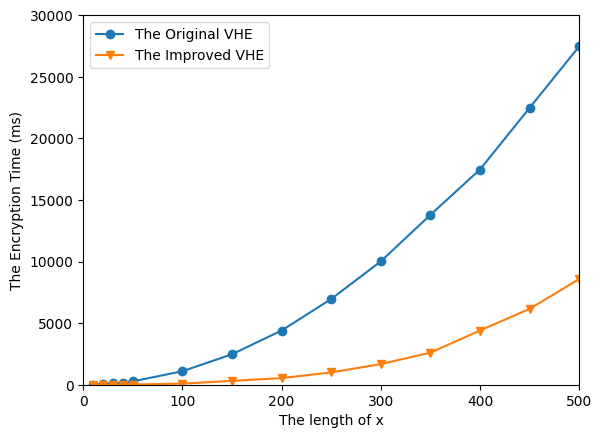

This chart was generated by the following Python code:
#coding=utf-8
#Author:Qixian Zhou
from pylab import mpl
mpl.rcParams['font.sans-serif'] = ['FangSong'] # 指定默认字体
mpl.rcParams['axes.unicode_minus'] = False # 解决保存图像是负号'-'显示为方块的问题
import matplotlib.pyplot as plt
import numpy as np

dim = [10, 20, 30, 40, 50, 100, 150, 200, 250, 300, 350, 400, 450, 500]
M1 = [14, 65, 100, 173, 272, 1094, 2471, 4398, 6953, 10010, 13782, 17468, 22467, 27463]
M2 = [1, 2, 6, 10, 17, 87, 314, 536, 996, 1675, 2601, 4399, 6155, 8575]
# plt.figure( figsize=(8,6))
plt.figure()
plt.xlim(0,500)
plt.ylim(0,30000)
plt.plot( dim, M1,marker = "o",label="The Original VHE")
plt.plot(dim,M2,marker="v", label="The Improved VHE")
plt.xlabel("The length of x")
plt.ylabel("The Encryption Time (ms)")
# plt.title("The encryption time between Original VHE and Improved VHE")
plt.legend(loc = "upper left")
plt.savefig("The Encryption Time (ms)",dpi=1000)
plt.show()


